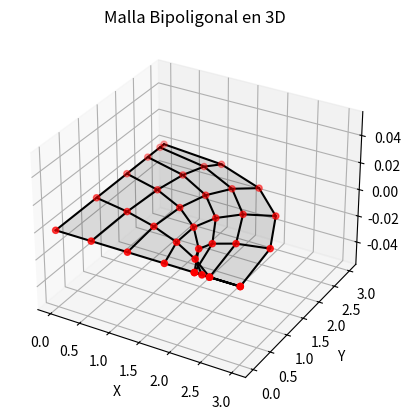

Write Python code to recreate this figure.
import matplotlib.pyplot as plt
import numpy as np
from mpl_toolkits.mplot3d import Axes3D  # Importar herramientas 3D

class Point():
    def __init__(self, x: float, y: float, z: float = 0.0):
        self.y = y
        self.x = x
        self.z = z

    def __str__(self):
        return f"Point({self.x}, {self.y}, {self.z})"

    def __add__(self, otro):
        return Point(self.x + otro.x, self.y + otro.y, self.z + otro.z)
    
    def __radd__(self, otro):
        return self.__add__(otro)
    
    def __mul__(self, otro):
        if isinstance(otro, (float, int)):  # Multiplicar por un escalar
            return Point(self.x * otro, self.y * otro, self.z * otro)
        else:
            raise TypeError("Solo se puede multiplicar por un escalar (int o float)")

    def __rmul__(self, otro):
        return self.__mul__(otro)

    def __eq__(self, otro):
        return self.x == otro.x and self.y == otro.y and self.z == otro.z

class MallaBipoligonal():
    def __init__(self, pt0: Point, pt1: Point, pt2: Point, pt3: Point, pt4: Point, pt5: Point, pt6: Point, pt7: Point, subdivisions: int = 10):
        self.mesh = []
        self.pt0 = pt0
        self.pt1 = pt1
        self.pt2 = pt2
        self.pt3 = pt3
        self.pt4 = pt4
        self.pt5 = pt5
        self.pt6 = pt6
        self.pt7 = pt7
        self.subdivisions = subdivisions

    def bezier_quadratic(self, t: float, p0: Point, p1: Point, p2: Point):
        return (1 - t)**2 * p0 + 2 * (1 - t) * t * p1 + t**2 * p2

    def generate_mesh(self):
        for x in range(self.subdivisions + 1):
            u = x * (1 / self.subdivisions)  # Calcular u
            for y in range(self.subdivisions + 1):
                v = y * (1 / self.subdivisions)  # Calcular v

                # Calcular puntos en las curvas de Bézier
                q0 = self.bezier_quadratic(u, self.pt0, self.pt1, self.pt2)  # Lado inferior
                q1 = self.bezier_quadratic(v, self.pt2, self.pt3, self.pt4)  # Lado derecho
                q2 = self.bezier_quadratic(v, self.pt4, self.pt5, self.pt6)  # Lado superior
                q3 = self.bezier_quadratic(u, self.pt6, self.pt7, self.pt0)  # Lado izquierdo

                # Interpolación bipoligonal
                punto = (1 - u) * (1 - v) * q0 + u * (1 - v) * q1 + (1 - u) * v * q3 + u * v * q2    
                self.mesh.append(punto)

        return self.mesh

# MAIN
# Definir los puntos de control para las curvas de Bézier
pt0 = Point(0, 0)
pt1 = Point(0, 1.5)
pt2 = Point(0, 3)
pt3 = Point(1.5, 3)
pt4 = Point(3, 3)
pt5 = Point(3, 1.5)
pt6 = Point(3, 0)
pt7 = Point(1.5, 0)


malla = MallaBipoligonal(pt0, pt1, pt2, pt3, pt4, pt5, pt6, pt7, subdivisions=5)
malla.generate_mesh()  # Generar malla

# Convertir a un array de numpy para facilitar la visualización
mesh_points = np.array([[point.x, point.y, point.z] for point in malla.mesh])

# Reorganizar los puntos en una cuadrícula para la visualización 3D
subdivisions = malla.subdivisions + 1
X = mesh_points[:, 0].reshape(subdivisions, subdivisions)
Y = mesh_points[:, 1].reshape(subdivisions, subdivisions)
Z = mesh_points[:, 2].reshape(subdivisions, subdivisions)

# Visualizar la malla en 3D
fig = plt.figure()
ax = fig.add_subplot(111, projection='3d')  # Crear un gráfico 3D

# Graficar la superficie
ax.plot_surface(X, Y, Z, color='black', alpha=0.12)

# Graficar los puntos de la malla
ax.scatter(X, Y, Z, color='red')

# Conectar los puntos con líneas
for i in range(subdivisions):
    ax.plot(X[i, :], Y[i, :], Z[i, :], color='black')  # Líneas en dirección u
    ax.plot(X[:, i], Y[:, i], Z[:, i], color='black')  # Líneas en dirección v

# Etiquetar los ejes
ax.set_xlabel('X')
ax.set_ylabel('Y')
ax.set_zlabel('Z')

# Agregar un título al gráfico
plt.title('Malla Bipoligonal en 3D')

# Mostrar el gráfico
plt.show()